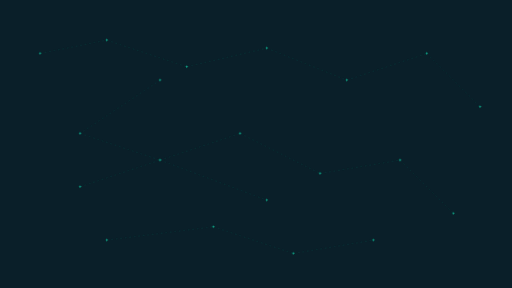
t = 0.00 s
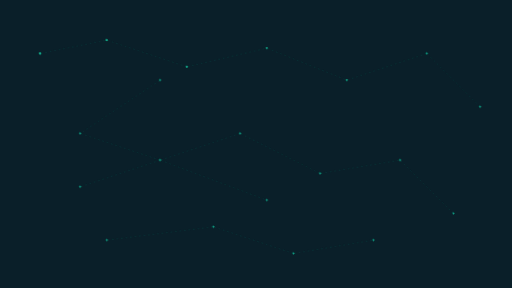
t = 1.67 s
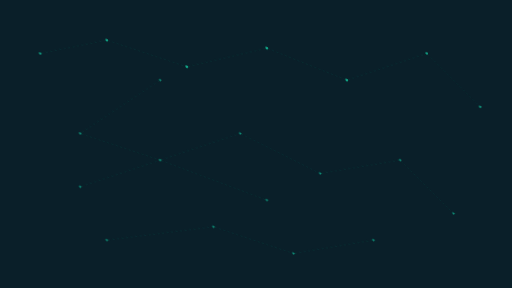
t = 3.33 s
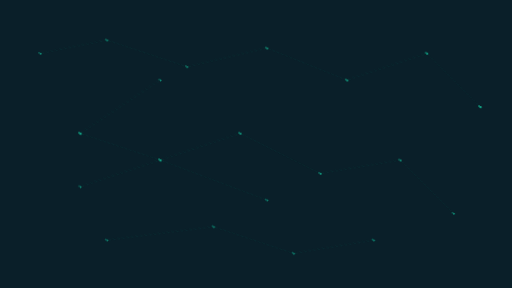
t = 5.00 s
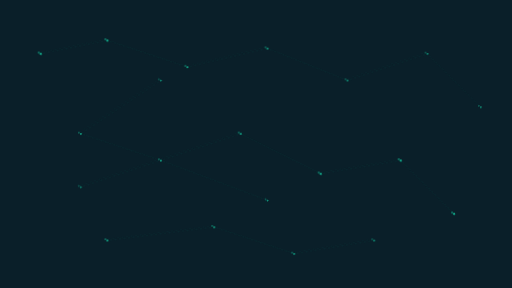
t = 6.67 s
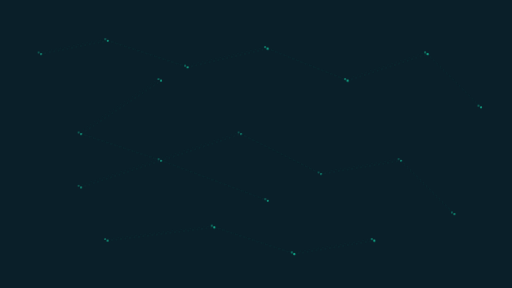
t = 8.33 s

The animated SVG that drew these frames (rendered in a browser with its animation timeline set to each time). Animation: 2 SMIL elements (animateTransform=2), 2 CSS @keyframes rules; frames cover the first 8.33 s, repeats indefinitely.

<svg xmlns="http://www.w3.org/2000/svg" viewBox="0 0 1920 1080" preserveAspectRatio="xMidYMid slice">
  <!-- Fondo (no visible cuando lo usas como background con capas, lo dejo por si abres el SVG solo) -->
  <rect width="1920" height="1080" fill="#0a1f29"/>

  <defs>
    <!-- Brillo suave para los nodos -->
    <filter id="glow" x="-50%" y="-50%" width="200%" height="200%">
      <feGaussianBlur stdDeviation="2.2" result="blur"/>
      <feMerge>
        <feMergeNode in="blur"/>
        <feMergeNode in="SourceGraphic"/>
      </feMerge>
    </filter>

    <!-- Estilo de línea animada: patrón corto para simular flujo -->
    <style>
      .net-line {
        stroke: #18c29c;
        stroke-opacity: 0.35;
        stroke-width: 1.2;
        stroke-dasharray: 7 10;
        animation: flow 12s linear infinite;
      }
      .node {
        fill: #18c29c;
        filter: url(#glow);
        opacity: .9;
        animation: pulse 4.5s ease-in-out infinite;
      }
      @keyframes flow { 
        to { stroke-dashoffset: -140; } 
      }
      @keyframes pulse {
        0%, 100% { r: 3; opacity: .85; }
        50%      { r: 3.9; opacity: 1; }
      }
      /* Ligera variación entre nodos para que no pulsen todos iguales */
      .n2 { animation-delay: .4s; }
      .n3 { animation-delay: .8s; }
      .n4 { animation-delay: 1.2s; }
      .n5 { animation-delay: 1.6s; }
      .n6 { animation-delay: 2.0s; }
      .n7 { animation-delay: 2.4s; }
      .n8 { animation-delay: 2.8s; }
      .n9 { animation-delay: 3.2s; }
      .n10 { animation-delay: 3.6s; }
      .n11 { animation-delay: 4.0s; }
      .n12 { animation-delay: 4.4s; }
      .n13 { animation-delay: 4.8s; }
      .n14 { animation-delay: 5.2s; }
      .n15 { animation-delay: 5.6s; }
      .n16 { animation-delay: 6.0s; }
      .n17 { animation-delay: 6.4s; }
      .n18 { animation-delay: 6.8s; }
      .n19 { animation-delay: 7.2s; }
      .n20 { animation-delay: 7.6s; }
    </style>
  </defs>

  <!-- Capa 1 (fondo): misma red, más tenue y con drift leve -->
  <g opacity="0.45">
    <g transform="translate(0,0)">
      <animateTransform attributeName="transform" type="translate"
        values="0,0; -8,-5; 0,0; 6,4; 0,0" dur="48s" repeatCount="indefinite"/>
      <!-- LÍNEAS -->
      <g class="net-line">
        <line x1="150" y1="200" x2="400" y2="150"/>
        <line x1="400" y1="150" x2="700" y2="250"/>
        <line x1="700" y1="250" x2="1000" y2="180"/>
        <line x1="1000" y1="180" x2="1300" y2="300"/>
        <line x1="1300" y1="300" x2="1600" y2="200"/>
        <line x1="1600" y1="200" x2="1800" y2="400"/>
        <line x1="300" y1="500" x2="600" y2="600"/>
        <line x1="600" y1="600" x2="900" y2="500"/>
        <line x1="900" y1="500" x2="1200" y2="650"/>
        <line x1="1200" y1="650" x2="1500" y2="600"/>
        <line x1="1500" y1="600" x2="1700" y2="800"/>
        <line x1="400" y1="900" x2="800" y2="850"/>
        <line x1="800" y1="850" x2="1100" y2="950"/>
        <line x1="1100" y1="950" x2="1400" y2="900"/>
        <line x1="600" y1="300" x2="300" y2="500"/>
        <line x1="600" y1="600" x2="1000" y2="750"/>
        <line x1="300" y1="700" x2="600" y2="600"/>
      </g>
      <!-- NODOS -->
      <g>
        <circle class="node n1"  cx="150"  cy="200" r="3"/>
        <circle class="node n2"  cx="400"  cy="150" r="3"/>
        <circle class="node n3"  cx="700"  cy="250" r="3"/>
        <circle class="node n4"  cx="1000" cy="180" r="3"/>
        <circle class="node n5"  cx="1300" cy="300" r="3"/>
        <circle class="node n6"  cx="1600" cy="200" r="3"/>
        <circle class="node n7"  cx="1800" cy="400" r="3"/>
        <circle class="node n8"  cx="300"  cy="500" r="3"/>
        <circle class="node n9"  cx="600"  cy="600" r="3"/>
        <circle class="node n10" cx="900"  cy="500" r="3"/>
        <circle class="node n11" cx="1200" cy="650" r="3"/>
        <circle class="node n12" cx="1500" cy="600" r="3"/>
        <circle class="node n13" cx="1700" cy="800" r="3"/>
        <circle class="node n14" cx="400"  cy="900" r="3"/>
        <circle class="node n15" cx="800"  cy="850" r="3"/>
        <circle class="node n16" cx="1100" cy="950" r="3"/>
        <circle class="node n17" cx="1400" cy="900" r="3"/>
        <circle class="node n18" cx="600"  cy="300" r="3"/>
        <circle class="node n19" cx="1000" cy="750" r="3"/>
        <circle class="node n20" cx="300"  cy="700" r="3"/>
      </g>
    </g>
  </g>

  <!-- Capa 2 (delante): misma red, un poco más marcada y con drift distinto para parallax -->
  <g opacity="0.8">
    <g transform="translate(0,0)">
      <animateTransform attributeName="transform" type="translate"
        values="0,0; 6,4; 0,0; -5,-3; 0,0" dur="52s" repeatCount="indefinite"/>
      <g class="net-line">
        <line x1="150" y1="200" x2="400" y2="150"/>
        <line x1="400" y1="150" x2="700" y2="250"/>
        <line x1="700" y1="250" x2="1000" y2="180"/>
        <line x1="1000" y1="180" x2="1300" y2="300"/>
        <line x1="1300" y1="300" x2="1600" y2="200"/>
        <line x1="1600" y1="200" x2="1800" y2="400"/>
        <line x1="300" y1="500" x2="600" y2="600"/>
        <line x1="600" y1="600" x2="900" y2="500"/>
        <line x1="900" y1="500" x2="1200" y2="650"/>
        <line x1="1200" y1="650" x2="1500" y2="600"/>
        <line x1="1500" y1="600" x2="1700" y2="800"/>
        <line x1="400" y1="900" x2="800" y2="850"/>
        <line x1="800" y1="850" x2="1100" y2="950"/>
        <line x1="1100" y1="950" x2="1400" y2="900"/>
        <line x1="600" y1="300" x2="300" y2="500"/>
        <line x1="600" y1="600" x2="1000" y2="750"/>
        <line x1="300" y1="700" x2="600" y2="600"/>
      </g>
      <g>
        <circle class="node n1"  cx="150"  cy="200" r="3"/>
        <circle class="node n2"  cx="400"  cy="150" r="3"/>
        <circle class="node n3"  cx="700"  cy="250" r="3"/>
        <circle class="node n4"  cx="1000" cy="180" r="3"/>
        <circle class="node n5"  cx="1300" cy="300" r="3"/>
        <circle class="node n6"  cx="1600" cy="200" r="3"/>
        <circle class="node n7"  cx="1800" cy="400" r="3"/>
        <circle class="node n8"  cx="300"  cy="500" r="3"/>
        <circle class="node n9"  cx="600"  cy="600" r="3"/>
        <circle class="node n10" cx="900"  cy="500" r="3"/>
        <circle class="node n11" cx="1200" cy="650" r="3"/>
        <circle class="node n12" cx="1500" cy="600" r="3"/>
        <circle class="node n13" cx="1700" cy="800" r="3"/>
        <circle class="node n14" cx="400"  cy="900" r="3"/>
        <circle class="node n15" cx="800"  cy="850" r="3"/>
        <circle class="node n16" cx="1100" cy="950" r="3"/>
        <circle class="node n17" cx="1400" cy="900" r="3"/>
        <circle class="node n18" cx="600"  cy="300" r="3"/>
        <circle class="node n19" cx="1000" cy="750" r="3"/>
        <circle class="node n20" cx="300"  cy="700" r="3"/>
      </g>
    </g>
  </g>

  <!-- Respeto a usuarios que prefieren reducir movimiento -->
  <style>
    @media (prefers-reduced-motion: reduce) {
      .net-line, .node { animation: none !important; }
    }
  </style>
</svg>
